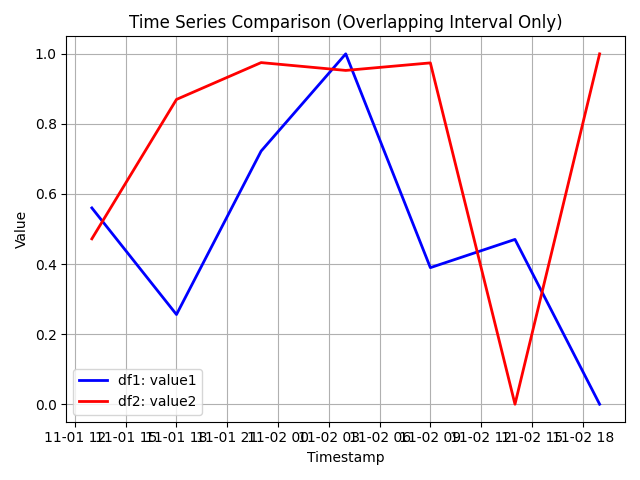

Data behind this chart, as committed beside it:
, captured_at, value1, value2
37, 2015-11-01 13:00:00+00:00, 0.5603, 0.472
38, 2015-11-01 18:00:00+00:00, 0.256, 0.8699
39, 2015-11-01 23:00:00+00:00, 0.7224, 0.975
40, 2015-11-02 04:00:00+00:00, 1.0, 0.9527
41, 2015-11-02 09:00:00+00:00, 0.3897, 0.9742
42, 2015-11-02 14:00:00+00:00, 0.4704, 0.0
43, 2015-11-02 19:00:00+00:00, 0.0, 1.0
